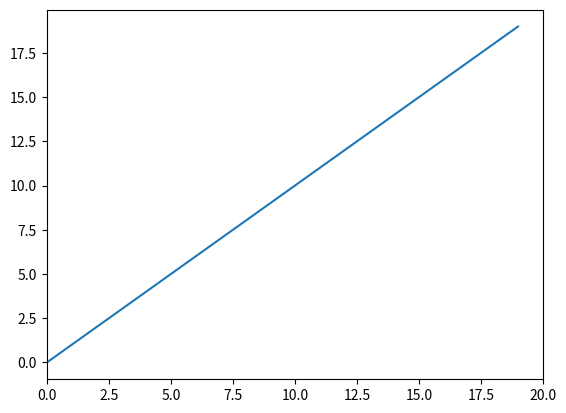

Write the Python code that produced this figure.
import numpy as np
import matplotlib
from matplotlib import pyplot as plt

def on_key_press(event):
    '''
    Method to listen for keypresses and flip to next/previous view
    '''
    xStep = 1
    if event.key=='<' or event.key==',' or event.key=='left':
        
        xMin -= xStep
        xMax -= xStep
        
        redraw(ax, xMin, xMax)

    elif event.key=='>' or event.key=='.' or event.key=='right':
        xMin -= xStep
        xMax -= xStep

        redraw(ax, xMin, xMax)

def redraw(ax, xMin, xMax):
    ax.set_xlim([xmin, xMax])
    plt.draw()

fig = plt.figure()
ax = plt.subplot(111)
kpid = fig.canvas.mpl_connect('key_press_event', on_key_press)

xMin = 0
xMax = 20
ax.plot(np.arange(20))
ax.set_xlim([xMin, xMax])
plt.draw()
plt.show()


 
class FlipThrough(object):
    def __init__(self, plotter, data):
        '''
        Allow flipping through data plots.
        Args:
            plotter (function): function that plots data.
            data (list): list of tuples containing the parameters for the plotter function.
        '''
        self.data = data
        self.counter = 0
        self.maxDataInd = len(data)-1
        self.fig = plt.gcf()
        self.redraw() # Plot data
        self.kpid = self.fig.canvas.mpl_connect('key_press_event', self.on_key_press)

    def redraw(self):
        self.fig.clf()
        if isinstance(self.data[self.counter], tuple):
            # FIXME: this will fail if the function requires a tuple as input
            self.plotter(*self.data[self.counter])
        else:
            self.plotter(self.data[self.counter])
        plt.suptitle('{}/{}: Press < or > to flip through data'.format(self.counter+1,
                                                                       self.maxDataInd+1))
        self.fig.show()

    def on_key_press(self, event):
        '''
        Method to listen for keypresses and flip to next/previous view
        '''
        if event.key=='<' or event.key==',' or event.key=='left':
            if self.counter>0:
                self.counter -= 1
            else:
                self.counter = self.maxDataInd
            self.redraw()
        elif event.key=='>' or event.key=='.' or event.key=='right':
            if self.counter<self.maxDataInd:
                self.counter += 1
            else:
                self.counter = 0
            self.redraw()
